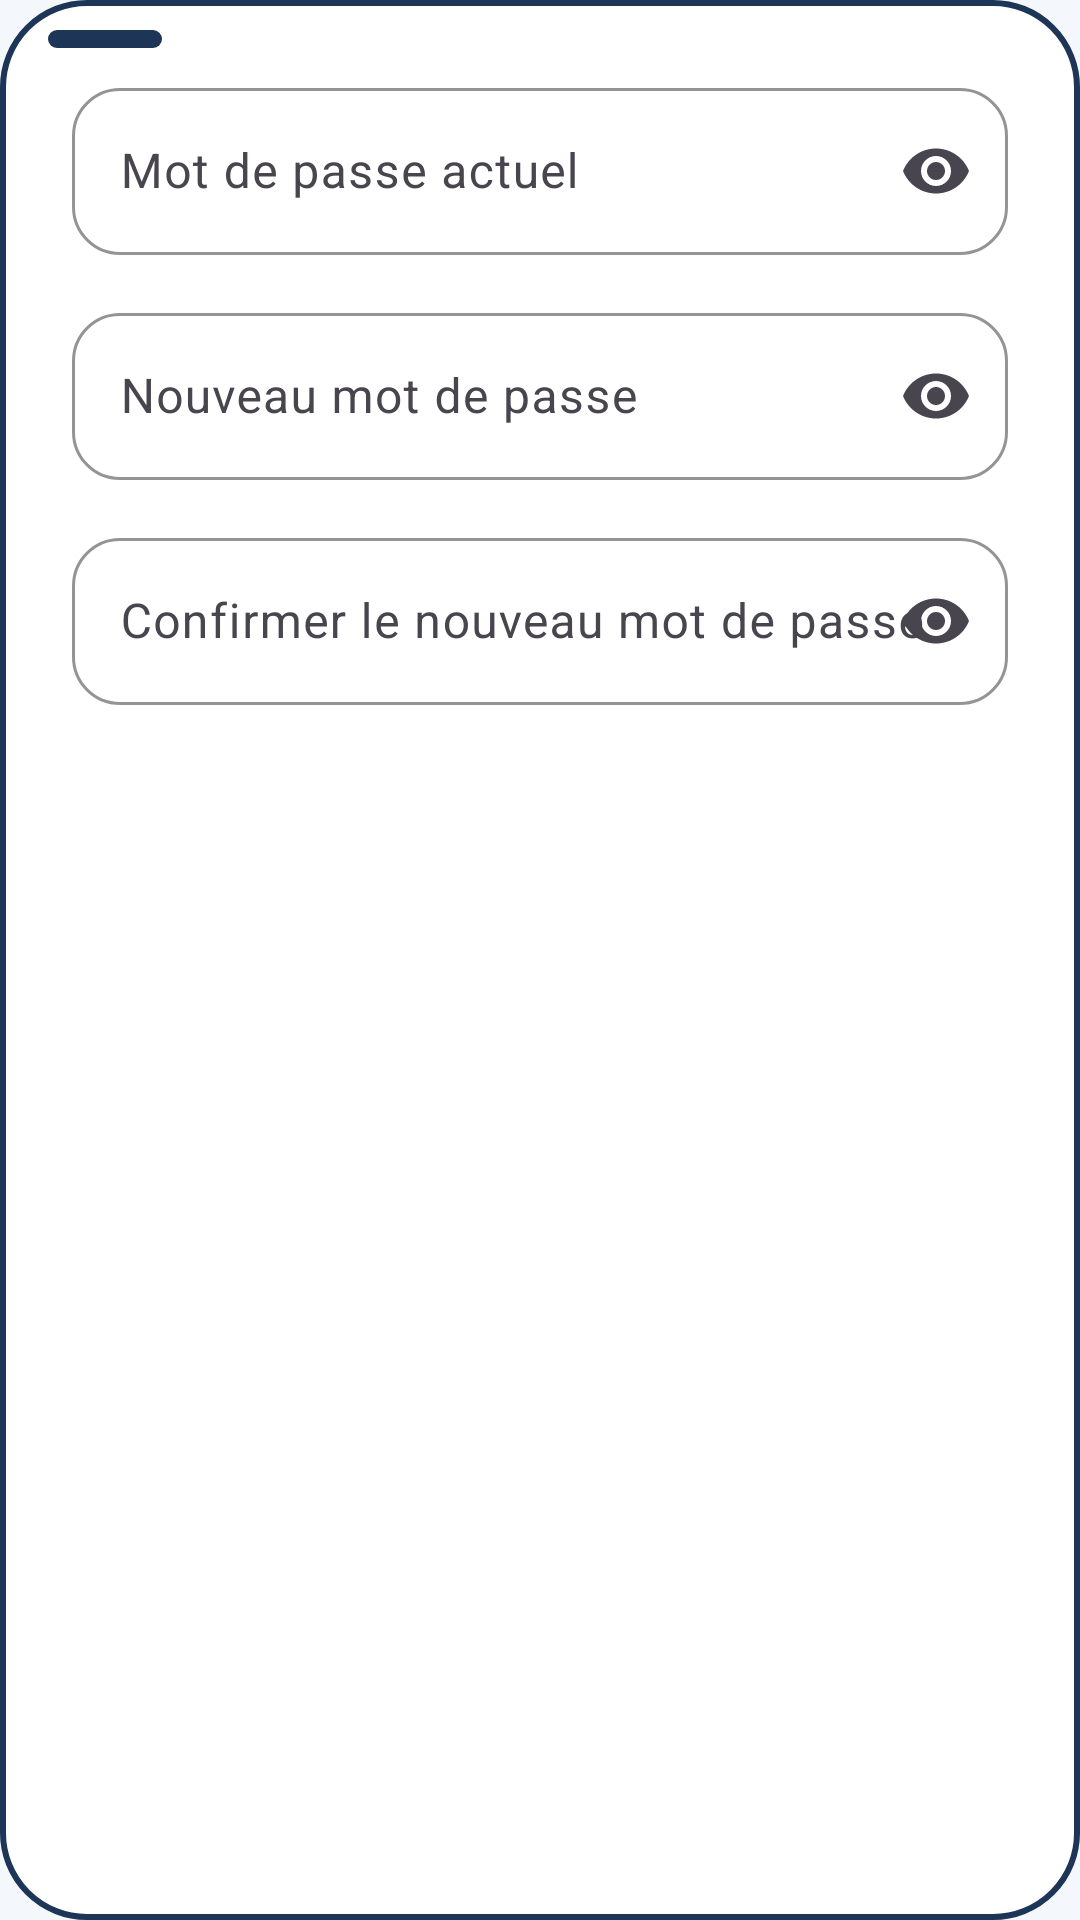

The Android layout XML behind this screen, and the referenced resources:
<!-- AndroidManifest.xml: application theme Theme.FacePredictor -->
<!-- res/layout/dialog_change_password.xml -->
<?xml version="1.0" encoding="utf-8"?>
<LinearLayout
    xmlns:android="http://schemas.android.com/apk/res/android"
    xmlns:app="http://schemas.android.com/apk/res-auto"
    android:layout_width="match_parent"
    android:layout_height="wrap_content"
    android:background="@drawable/bg_panel_paper"
    android:orientation="vertical"
    android:padding="24dp">

    <com.google.android.material.textfield.TextInputLayout
        android:id="@+id/tilCurrentPassword"
        style="@style/InputField"
        android:layout_width="match_parent"
        android:layout_height="wrap_content"
        android:hint="@string/account_current_password"
        app:endIconMode="password_toggle">

        <com.google.android.material.textfield.TextInputEditText
            android:id="@+id/etCurrentPassword"
            android:layout_width="match_parent"
            android:layout_height="wrap_content"
            android:inputType="textPassword" />

    </com.google.android.material.textfield.TextInputLayout>

    <com.google.android.material.textfield.TextInputLayout
        android:id="@+id/tilNewPassword"
        style="@style/InputField"
        android:layout_width="match_parent"
        android:layout_height="wrap_content"
        android:layout_marginTop="14dp"
        android:hint="@string/account_new_password"
        app:endIconMode="password_toggle">

        <com.google.android.material.textfield.TextInputEditText
            android:id="@+id/etNewPassword"
            android:layout_width="match_parent"
            android:layout_height="wrap_content"
            android:inputType="textPassword" />

    </com.google.android.material.textfield.TextInputLayout>

    <com.google.android.material.textfield.TextInputLayout
        android:id="@+id/tilConfirmPassword"
        style="@style/InputField"
        android:layout_width="match_parent"
        android:layout_height="wrap_content"
        android:layout_marginTop="14dp"
        android:hint="@string/account_confirm_new_password"
        app:endIconMode="password_toggle">

        <com.google.android.material.textfield.TextInputEditText
            android:id="@+id/etConfirmPassword"
            android:layout_width="match_parent"
            android:layout_height="wrap_content"
            android:inputType="textPassword" />

    </com.google.android.material.textfield.TextInputLayout>

</LinearLayout>
<!-- resources referenced by this layout -->
<resources>
  <!-- drawable bg_panel_paper (drawable) -->
  <?xml version="1.0" encoding="utf-8"?>
  <layer-list xmlns:android="http://schemas.android.com/apk/res/android">
      <item>
          <shape android:shape="rectangle">
              <solid android:color="@color/surface" />
              <corners android:radius="28dp" />
              <stroke
                  android:width="2dp"
                  android:color="@color/primary" />
          </shape>
      </item>
      <item android:gravity="top|start" android:left="16dp" android:top="10dp">
          <shape android:shape="rectangle">
              <size android:width="38dp" android:height="6dp" />
              <solid android:color="@color/primary" />
              <corners android:radius="3dp" />
          </shape>
      </item>
  </layer-list>
  <string name="account_confirm_new_password">Confirmer le nouveau mot de passe</string>
  <string name="account_current_password">Mot de passe actuel</string>
  <string name="account_new_password">Nouveau mot de passe</string>
  <style name="InputField" parent="Widget.Material3.TextInputLayout.OutlinedBox">
          <item name="boxCornerRadiusTopStart">16dp</item>
          <item name="boxCornerRadiusTopEnd">16dp</item>
          <item name="boxCornerRadiusBottomStart">16dp</item>
          <item name="boxCornerRadiusBottomEnd">16dp</item>
          <item name="boxStrokeColor">@color/primary</item>
          <item name="boxBackgroundColor">@color/surface</item>
          <item name="hintTextColor">@color/text_secondary</item>
      </style>
  <style name="Theme.FacePredictor" parent="Theme.Material3.Light.NoActionBar">
          <item name="colorPrimary">@color/primary</item>
          <item name="colorPrimaryDark">@color/primary_dark</item>
          <item name="colorPrimaryContainer">@color/primary_container</item>
          <item name="colorOnPrimary">@color/text_on_primary</item>
          <item name="colorSecondary">@color/secondary</item>
          <item name="colorSecondaryContainer">@color/secondary_container</item>
          <item name="colorOnSecondary">@color/text_on_secondary</item>
          <item name="colorAccent">@color/accent</item>
          <item name="colorTertiary">@color/accent</item>
          <item name="android:windowBackground">@color/background</item>
          <item name="colorSurface">@color/surface</item>
          <item name="colorSurfaceVariant">@color/surface_variant</item>
          <item name="android:statusBarColor">@color/background</item>
          <item name="android:windowLightStatusBar">true</item>
          <item name="android:navigationBarColor">@color/background</item>
          <item name="android:windowLightNavigationBar">true</item>
          <item name="colorError">@color/error</item>
          <item name="android:colorControlHighlight">@color/ripple_primary</item>
      </style>
  <color name="surface">#FFFFFF</color>
  <color name="primary">#1D3557</color>
  <color name="text_secondary">#65717D</color>
  <color name="primary_dark">#122238</color>
  <color name="primary_container">#E6EEF9</color>
  <color name="text_on_primary">#FFFFFF</color>
  <color name="secondary">#457B9D</color>
  <color name="secondary_container">#DEEAF1</color>
  <color name="text_on_secondary">#FFFFFF</color>
  <color name="accent">#8FAFC7</color>
  <color name="background">#F4F7FB</color>
  <color name="surface_variant">#E7EDF3</color>
  <color name="error">#C84C36</color>
  <color name="ripple_primary">#331D3557</color>
</resources>
